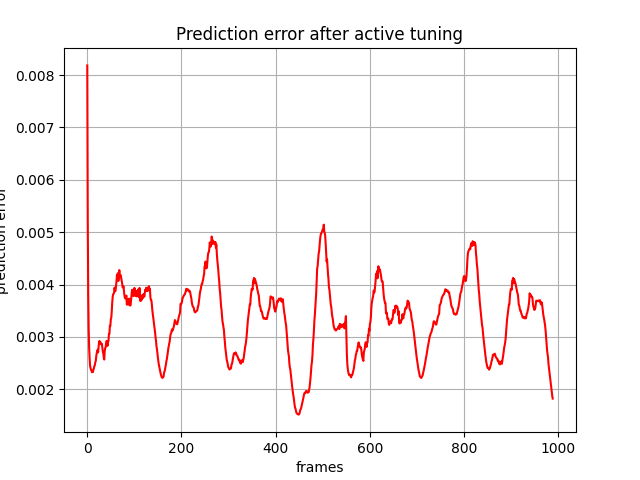

The table this chart was drawn from, first rows:
, 0
0, 0.008185
1, 0.005283
2, 0.003815
3, 0.003145
4, 0.002782
5, 0.002583
6, 0.002439
7, 0.002406
8, 0.002367
9, 0.002361
10, 0.002325
11, 0.002344
12, 0.002329
13, 0.002377
14, 0.002393
15, 0.002443
16, 0.002455
17, 0.002515
18, 0.00254
19, 0.002625
20, 0.002686
21, 0.002723
22, 0.002754
23, 0.002704
24, 0.002805
25, 0.002899
26, 0.002922
27, 0.002888
28, 0.002902
29, 0.002859
30, 0.00286
31, 0.002866
32, 0.002793
33, 0.002722
34, 0.00268
35, 0.002603
36, 0.002567
37, 0.002721
38, 0.002785
39, 0.002798
40, 0.002877
41, 0.002922
42, 0.002895
43, 0.002828
44, 0.002904
45, 0.002921
46, 0.003056
47, 0.003058
48, 0.003211
49, 0.003208
50, 0.00334
51, 0.003367
52, 0.003494
53, 0.00366
54, 0.00377
55, 0.003815
56, 0.003824
57, 0.003853
58, 0.003941
59, 0.003871
... 929 more rows
